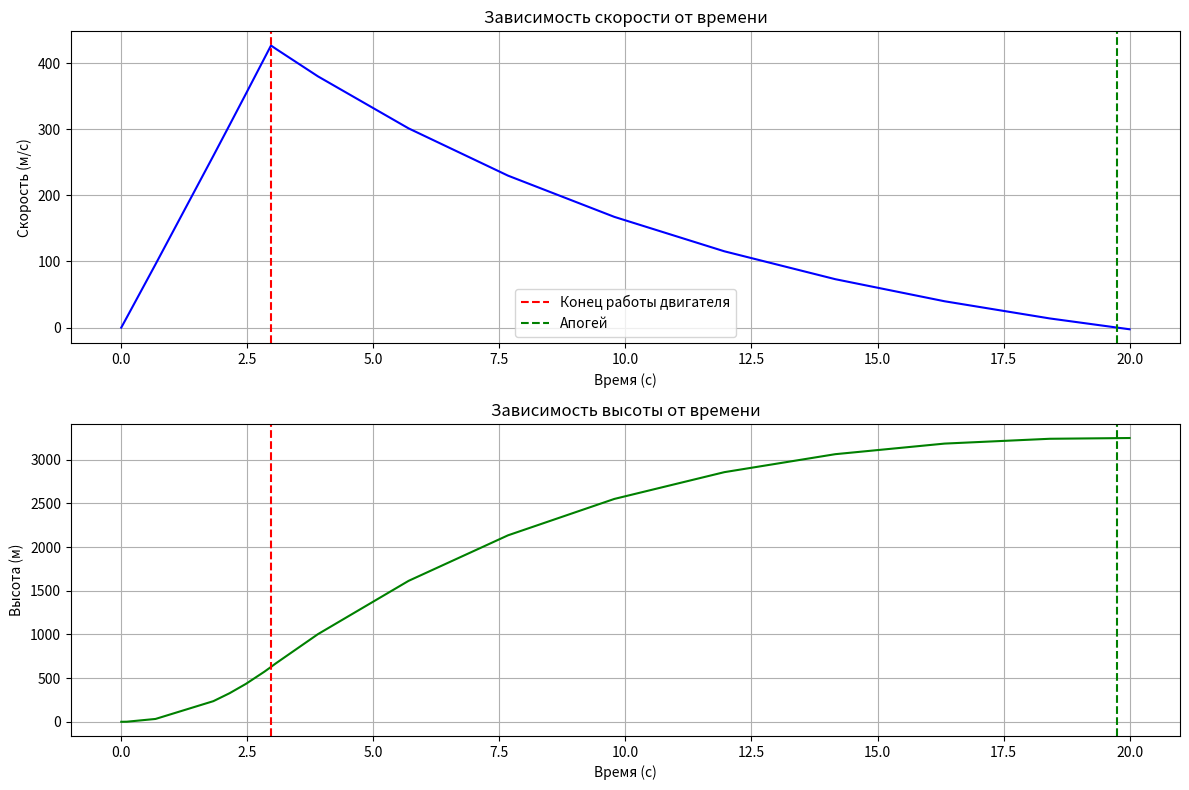

Source code (Python):
import numpy as np
from scipy.integrate import solve_ivp
import matplotlib.pyplot as plt

def rocket_motion(t, state, m0, m_final, F, t_thrust, k, g):
    y, v = state
    r = (m0 - m_final) / t_thrust
    
    # Активная фаза (работа двигателя)
    if t <= t_thrust:
        m = m0 - r * t
        dvdt = F/m - g - k*v/m
    # Пассивная фаза (двигатель выключен)
    else:
        m = m_final
        dvdt = -g - k*v/m
    
    dydt = v
    return [dydt, dvdt]

# Параметры задачи
params = {
    'm0': 4.0,        # начальная масса (кг)
    'm_final': 3.0,   # конечная масса (кг)
    'F': 600.0,       # сила тяги (Н)
    't_thrust': 2.97, # время работы двигателя (с)
    'k': 0.3,         # коэффициент сопротивления (кг/с)
    'g': 9.81         # ускорение свободного падения (м/с²)
}

# Время интегрирования (до достижения апогея)
t_end = 20.0  # достаточно для достижения апогея

# Решение ОДУ
sol = solve_ivp(rocket_motion, [0, t_end], [0, 0], 
                args=tuple(params.values()),
                method='RK45', rtol=1e-6, atol=1e-9,
                dense_output=True)

# Находим время и скорость в конце активной фазы
t_active_end = params['t_thrust']
v_active_end = sol.sol(t_active_end)[1]
y_active_end = sol.sol(t_active_end)[0]

# Находим апогей (момент, когда скорость становится нулевой)
t_apogee_index = np.where(sol.y[1] < 0)[0]
if t_apogee_index.size > 0:
    idx = t_apogee_index[0]
    t_prev = sol.t[idx-1]
    t_curr = sol.t[idx]
    v_prev = sol.y[1, idx-1]
    v_curr = sol.y[1, idx]
    
    # Линейная интерполяция для точного определения апогея
    alpha = -v_prev / (v_curr - v_prev)
    t_apogee = t_prev + alpha * (t_curr - t_prev)
    y_max = sol.sol(t_apogee)[0]
else:
    t_apogee = sol.t[-1]
    y_max = sol.y[0, -1]

# Максимальная скорость
v_max = np.max(sol.y[1])

# Вывод результатов
print("\nТочные результаты расчета:")
print(f"Скорость в конце активной фазы (t={params['t_thrust']} с): {v_active_end:.2f} м/с")
print(f"Высота в конце активной фазы: {y_active_end:.2f} м")
print(f"Максимальная скорость: {v_max:.2f} м/с")
print(f"Высота апогея: {y_max:.2f} м")
print(f"Общее время подъёма: {t_apogee:.2f} с")

# Построение графиков
plt.figure(figsize=(12, 8))

# График скорости
plt.subplot(2, 1, 1)
plt.plot(sol.t, sol.y[1], 'b-')
plt.axvline(x=params['t_thrust'], color='r', linestyle='--', label='Конец работы двигателя')
plt.axvline(x=t_apogee, color='g', linestyle='--', label='Апогей')
plt.xlabel('Время (с)')
plt.ylabel('Скорость (м/с)')
plt.title('Зависимость скорости от времени')
plt.grid(True)
plt.legend()

# График высоты
plt.subplot(2, 1, 2)
plt.plot(sol.t, sol.y[0], 'g-')
plt.axvline(x=params['t_thrust'], color='r', linestyle='--')
plt.axvline(x=t_apogee, color='g', linestyle='--')
plt.xlabel('Время (с)')
plt.ylabel('Высота (м)')
plt.title('Зависимость высоты от времени')
plt.grid(True)

plt.tight_layout()
plt.savefig('rocket_motion.png')
plt.show()